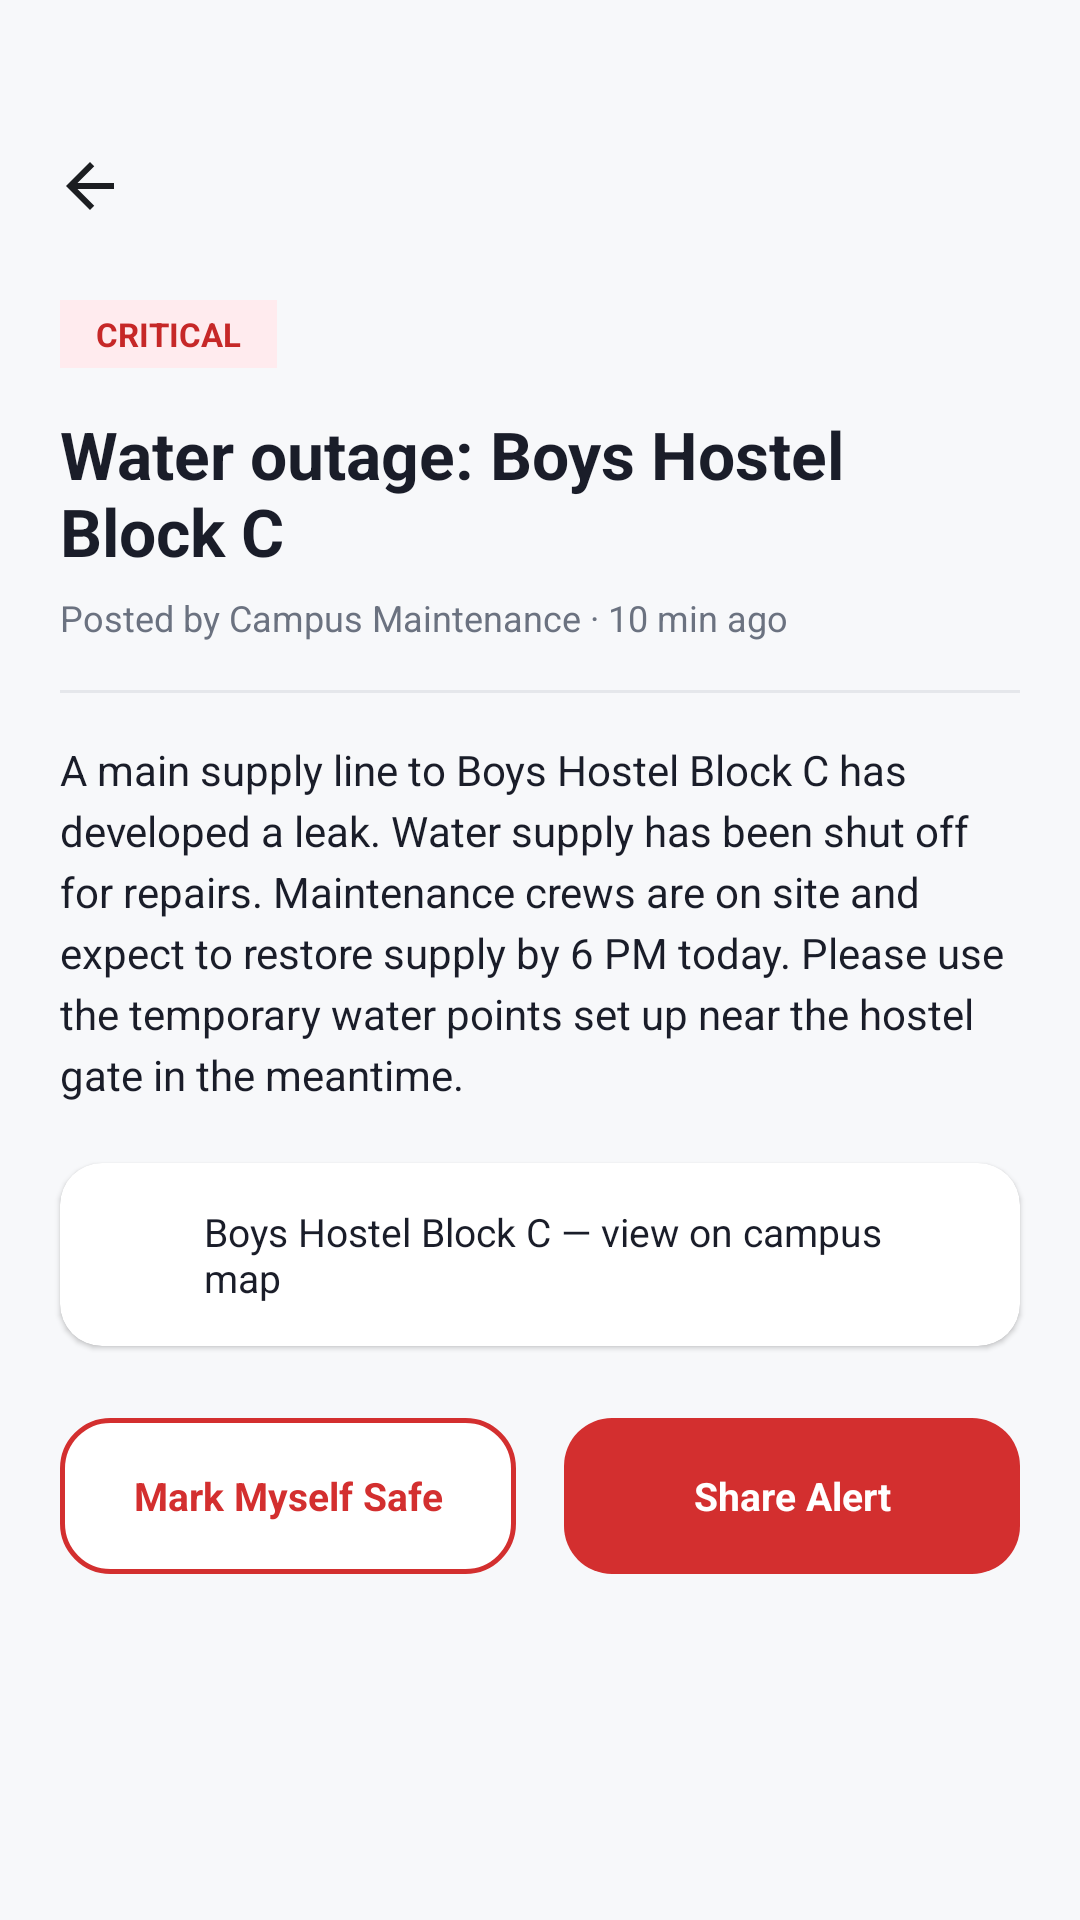

Layout XML and referenced resources for this Android screen:
<!-- AndroidManifest.xml: application theme Theme.UniversityEmergencyApp -->
<!-- res/layout/activity_alert_details.xml -->
<?xml version="1.0" encoding="utf-8"?>
<androidx.core.widget.NestedScrollView xmlns:android="http://schemas.android.com/apk/res/android"
    xmlns:app="http://schemas.android.com/apk/res-auto"
    xmlns:tools="http://schemas.android.com/tools"
    android:layout_width="match_parent"
    android:layout_height="match_parent"
    android:background="@color/background_light"
    android:fillViewport="true"
    tools:context=".AlertDetailActivity">

    <androidx.constraintlayout.widget.ConstraintLayout
        android:layout_width="match_parent"
        android:layout_height="wrap_content"
        android:paddingBottom="24dp">

        <ImageButton
            android:id="@+id/btnBack"
            android:layout_width="44dp"
            android:layout_height="44dp"
            android:layout_marginStart="8dp"
            android:layout_marginTop="40dp"
            android:background="@null"
            android:contentDescription="Go back"
            app:layout_constraintStart_toStartOf="parent"
            app:layout_constraintTop_toTopOf="parent"
            app:srcCompat="@drawable/ic_back"
            tools:ignore="TouchTargetSizeCheck" />

        
        <TextView
            android:id="@+id/tvSeverityBadge"
            android:layout_width="wrap_content"
            android:layout_height="wrap_content"
            android:layout_marginStart="20dp"
            android:layout_marginTop="16dp"
            android:background="@color/status_critical_bg"
            android:paddingStart="12dp"
            android:paddingTop="4dp"
            android:paddingEnd="12dp"
            android:paddingBottom="4dp"
            android:text="CRITICAL"
            android:textColor="#C62828"
            android:textSize="11sp"
            android:textStyle="bold"
            app:layout_constraintStart_toStartOf="parent"
            app:layout_constraintTop_toBottomOf="@id/btnBack" />

        <TextView
            android:id="@+id/tvAlertTitle"
            android:layout_width="0dp"
            android:layout_height="wrap_content"
            android:layout_marginTop="14dp"
            android:layout_marginStart="20dp"
            android:layout_marginEnd="20dp"
            android:text="Water outage: Boys Hostel Block C"
            android:textColor="@color/text_primary"
            android:textSize="22sp"
            android:textStyle="bold"
            app:layout_constraintTop_toBottomOf="@id/tvSeverityBadge"
            app:layout_constraintStart_toStartOf="parent"
            app:layout_constraintEnd_toEndOf="parent" />

        <TextView
            android:id="@+id/tvAlertMeta"
            android:layout_width="0dp"
            android:layout_height="wrap_content"
            android:layout_marginTop="6dp"
            android:layout_marginStart="20dp"
            android:layout_marginEnd="20dp"
            android:text="Posted by Campus Maintenance · 10 min ago"
            android:textColor="@color/text_secondary"
            android:textSize="12sp"
            app:layout_constraintTop_toBottomOf="@id/tvAlertTitle"
            app:layout_constraintStart_toStartOf="parent"
            app:layout_constraintEnd_toEndOf="parent" />

        <View
            android:id="@+id/divider1"
            android:layout_width="0dp"
            android:layout_height="1dp"
            android:layout_marginTop="16dp"
            android:layout_marginStart="20dp"
            android:layout_marginEnd="20dp"
            android:background="@color/divider"
            app:layout_constraintTop_toBottomOf="@id/tvAlertMeta"
            app:layout_constraintStart_toStartOf="parent"
            app:layout_constraintEnd_toEndOf="parent" />

        <TextView
            android:id="@+id/tvAlertBody"
            android:layout_width="0dp"
            android:layout_height="wrap_content"
            android:layout_marginTop="16dp"
            android:layout_marginStart="20dp"
            android:layout_marginEnd="20dp"
            android:lineSpacingExtra="4dp"
            android:text="A main supply line to Boys Hostel Block C has developed a leak. Water supply has been shut off for repairs. Maintenance crews are on site and expect to restore supply by 6 PM today. Please use the temporary water points set up near the hostel gate in the meantime."
            android:textColor="@color/text_primary"
            android:textSize="14sp"
            app:layout_constraintTop_toBottomOf="@id/divider1"
            app:layout_constraintStart_toStartOf="parent"
            app:layout_constraintEnd_toEndOf="parent" />

        
        <androidx.cardview.widget.CardView
            android:id="@+id/locationCard"
            android:layout_width="0dp"
            android:layout_height="wrap_content"
            android:layout_marginTop="20dp"
            android:layout_marginStart="20dp"
            android:layout_marginEnd="20dp"
            app:cardCornerRadius="14dp"
            app:cardElevation="1dp"
            app:cardBackgroundColor="@color/white"
            app:layout_constraintTop_toBottomOf="@id/tvAlertBody"
            app:layout_constraintStart_toStartOf="parent"
            app:layout_constraintEnd_toEndOf="parent">

            <LinearLayout
                android:layout_width="match_parent"
                android:layout_height="wrap_content"
                android:orientation="horizontal"
                android:gravity="center_vertical"
                android:padding="14dp"
                android:clickable="true"
                android:focusable="true">

                <ImageView
                    android:layout_width="22dp"
                    android:layout_height="22dp"
                    android:contentDescription="Location"
                    app:srcCompat="@drawable/ic_location"
                    app:tint="@color/accent_red" />

                <TextView
                    android:layout_width="0dp"
                    android:layout_height="wrap_content"
                    android:layout_weight="1"
                    android:layout_marginStart="12dp"
                    android:text="Boys Hostel Block C — view on campus map"
                    android:textColor="@color/text_primary"
                    android:textSize="13sp" />

                <ImageView
                    android:layout_width="18dp"
                    android:layout_height="18dp"
                    android:contentDescription="Open"
                    app:srcCompat="@drawable/ic_chevron_right"
                    app:tint="@color/text_hint" />
            </LinearLayout>
        </androidx.cardview.widget.CardView>

        
        <LinearLayout
            android:id="@+id/layoutActions"
            android:layout_width="0dp"
            android:layout_height="wrap_content"
            android:layout_marginTop="24dp"
            android:layout_marginStart="20dp"
            android:layout_marginEnd="20dp"
            android:orientation="horizontal"
            app:layout_constraintTop_toBottomOf="@id/locationCard"
            app:layout_constraintStart_toStartOf="parent"
            app:layout_constraintEnd_toEndOf="parent">

            <TextView
                android:id="@+id/btnMarkSafe"
                android:layout_width="0dp"
                android:layout_height="52dp"
                android:layout_weight="1"
                android:layout_marginEnd="8dp"
                android:background="@drawable/bg_button_outline"
                android:clickable="true"
                android:focusable="true"
                android:gravity="center"
                android:text="Mark Myself Safe"
                android:textColor="@color/accent_red"
                android:textSize="13sp"
                android:textStyle="bold" />

            <TextView
                android:id="@+id/btnShareAlert"
                android:layout_width="0dp"
                android:layout_height="52dp"
                android:layout_weight="1"
                android:layout_marginStart="8dp"
                android:background="@drawable/bg_button_primary"
                android:clickable="true"
                android:focusable="true"
                android:gravity="center"
                android:text="Share Alert"
                android:textColor="@color/white"
                android:textSize="13sp"
                android:textStyle="bold" />
        </LinearLayout>

    </androidx.constraintlayout.widget.ConstraintLayout>
</androidx.core.widget.NestedScrollView>
<!-- resources referenced by this layout -->
<resources>
  <color name="accent_red">#D32F2F</color>
  <color name="background_light">#F7F8FA</color>
  <color name="divider">#E5E7EB</color>
  <color name="status_critical_bg">#FFEBEE</color>
  <color name="text_hint">#9CA3AF</color>
  <color name="text_primary">#1A1D29</color>
  <color name="text_secondary">#6B7280</color>
  <color name="white">#FFFFFF</color>
  <!-- drawable bg_button_outline (drawable) -->
  <?xml version="1.0" encoding="utf-8"?>
  <selector xmlns:android="http://schemas.android.com/apk/res/android">
      <item android:state_pressed="true">
          <shape android:shape="rectangle">
              <solid android:color="@color/action_bg" />
              <corners android:radius="16dp" />
              <stroke android:width="1.5dp" android:color="@color/accent_red" />
          </shape>
      </item>
      <item>
          <shape android:shape="rectangle">
              <solid android:color="@color/white" />
              <corners android:radius="16dp" />
              <stroke android:width="1.5dp" android:color="@color/accent_red" />
          </shape>
      </item>
  </selector>
  <!-- drawable bg_button_primary (drawable) -->
  <?xml version="1.0" encoding="utf-8"?>
  <selector xmlns:android="http://schemas.android.com/apk/res/android">
      <item android:state_pressed="true">
          <shape android:shape="rectangle">
              <solid android:color="#FFB71C1C" />
              <corners android:radius="16dp" />
          </shape>
      </item>
      <item>
          <shape android:shape="rectangle">
              <solid android:color="@color/accent_red" />
              <corners android:radius="16dp" />
          </shape>
      </item>
  </selector>
  <!-- drawable ic_back (drawable) -->
  <?xml version="1.0" encoding="utf-8"?>
  <vector xmlns:android="http://schemas.android.com/apk/res/android"
      android:width="24dp"
      android:height="24dp"
      android:viewportWidth="24"
      android:viewportHeight="24">
      <path
          android:fillColor="#FF1C1E21"
          android:pathData="M20,11H7.83l5.59,-5.59L12,4l-8,8l8,8l1.41,-1.41L7.83,13H20V11z" />
  </vector>
  <style name="Theme.UniversityEmergencyApp" parent="Base.Theme.UniversityEmergencyApp" />
  <color name="action_bg">#EAF0FF</color>
  <style name="Base.Theme.UniversityEmergencyApp" parent="Theme.Material3.DayNight.NoActionBar">
          
          
      </style>
</resources>
